The GitHub repository carranzaevolve/recono contains a labelled image folder "Data" with 128 categories: 19 Crimes, 4 Soles, 4 Soles variant 1, 4 Soles variant 2, 4 Soles variant 3, 4 Soles variant 4, 4 Soles variant 6, Bacardi, Beringer, Bodegas Franco Espanolas, Campo Viejo, Casillero del Diablo, Concha Toro Lambrusco, Concha Toro Reservado, Concha Toro Trio, Cune, Josh, La Cetto, La Redonda, La Redonda variant 2, Martini, Moet and Chandon, Monte Xanic, Pata Negra, Riunite, Robert Mondavi, Sangre de Cristo, Santa Julia, Santa Rita, Siglo, Sol y Nieve, Sutter Home, Trivento, varios variant 1, Vina Maipo, World Table, Yellow Tail, Alma Mora, Andre, Anis Mico, Apothic, Barefoot, Boones, California Valle blanco, California Valle tinto, Caribe Cooler, Caribe Cooler Ultra, Carlo Rossi, Carlo Rossi fruit red, Carlo Rossi red, Carlo Rossi white, Carlo Rossi rosso frescato, Carnivor, Carnivor cabernet sauvignon, Codorniu, Conti licor, Controy licor naranja, Cool Wine, Cool Wine blanco, Cool Wine fruity blanco, Cool Wine fruity rosado, Cool Wine fruity tinto, Cool Wine rosado, Cool Wine tinto, Dark Horse, Dark Horse cabernet, Dark Horse chardonnay, Dark Horse merlot, Dark Horse rose, Don Simon white, Ederra, Ederra crianza, Ederra reserva, Ederra roble, Flamingo licor, Gallo, Gallo Family, Gallo Family cabernet, Gallo Family chardonnay, Gallo Family merlot, Gallo Family vin white, Gato Negro, Ghost, Ghost Pines, Glen Bays, Jarabe Madrilena, JP Chenet, Las Moras, Los Intocables, Los Pasos, Louis Martini, MacMurray pinot noir, Medusa Gomichela, Medusa Ultravioleta, Mirassou, Mora, Rompope Holandes, Ron Antillano, Santa Helena, Santa Helena cabernet, Santa Helena carmenere, Santa Helena chardonnay, Santa Helena gran reserva cabernet, Santa Helena gran vino, Santa Helena gran vino rose, Santa Helena gran vino tinto, Santa Helena reserva merlot, Santa Helena rose, Santa Helena varietal cabernet sauvignon, Santa Helena varietal carmenere, Santa Helena varietal chardonnay, Santa Helena varietal merlot, San Telmo, San Telmo cabernet, San Telmo malbec, San Telmo rosado, Septima, Tarapaca, Tequila Jarana, Tequila Mayorazgo, Tequila Viuda de Romero, Tarapaca gran reserva cabernet, Tarapaca gran reserva carmenere, Tarapaca reserva cabernet, Tarapaca reserva carmenere, Trapiche, Tres Coronas, Vodka Karat. Examples follow, each with its label.

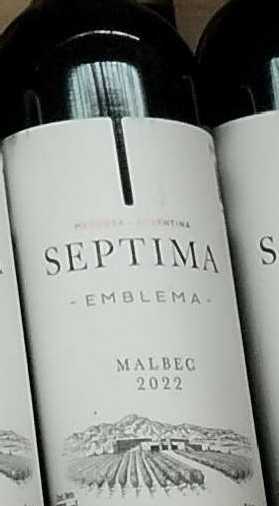
Label: Septima

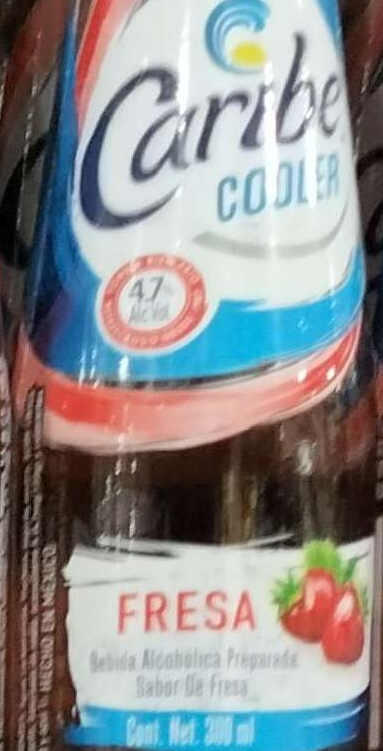
Label: Caribe Cooler

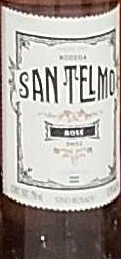
Label: San Telmo rosado

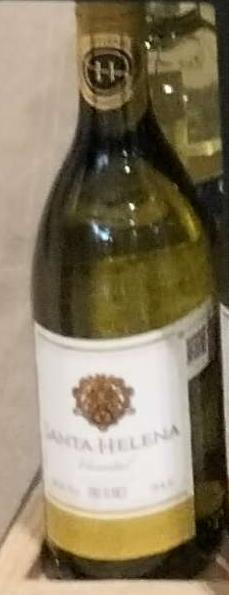
Label: Santa Helena varietal chardonnay

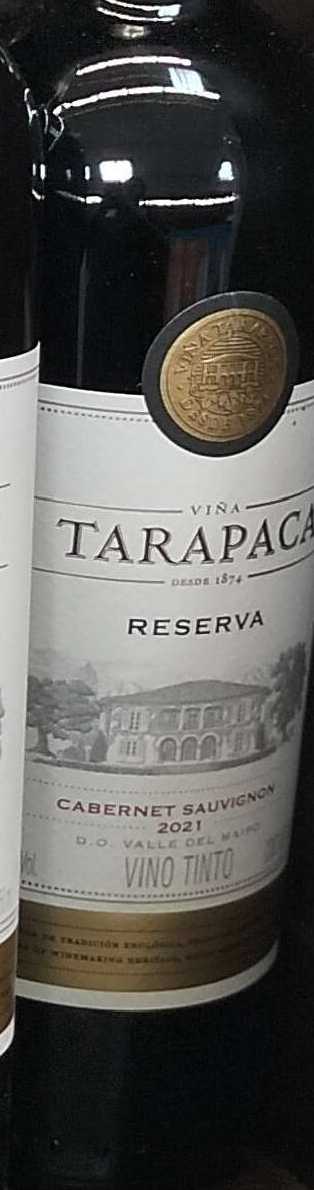
Label: Tarapaca reserva cabernet

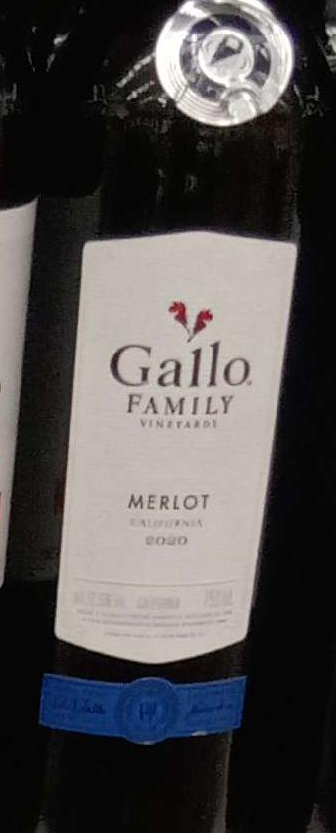
Label: Gallo Family
